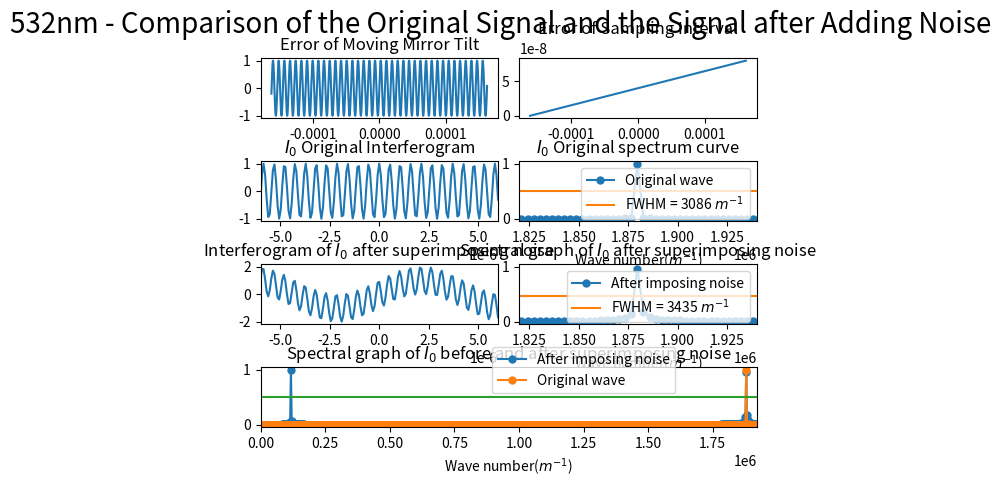

Reproduce this figure in Python.
import numpy as np
import matplotlib.pyplot as plt
from scipy.fftpack import fft
from pylab import *
import matplotlib.gridspec as gridspec
import random

##########################################################################
# 本程序模拟动镜倾斜误差影响下的傅里叶变换光谱测量系统的光谱测量曲线
# 程序具体参数如下：
#   - 采样间隔选取 79.1nm
#   - 干涉图波长选取 532nm
#   - 干涉图采样点数选取 2^12（该点数下仿真图像最佳）
#   - 倾斜误差为正弦噪声，采样干涉误差为线性噪声
##########################################################################

def GetFFT(I0, Iw0, n0):
    Y0 = 2*abs(fft(I0,n0))
    Y0_max = max(Y0);
    Y0 = Y0/Y0_max
    Y0 = Y0[:int(n0/2)]

    Yw0 = 2*abs(fft(Iw0,n0))
    Yw0_max = max(Yw0);
    Yw0 = Yw0/Yw0_max
    Yw0 = Yw0[:int(n0/2)]
    return Y0, Yw0

# 波长为532nm
laimda0 = 532*10**(-9)
# 79.1nm的采样间隔 
i = 79.1*10**(-9)
# 中心点的采样频
sigma0 = 1/laimda0
p1 = (-1)*(2**11)*79.1*10**(-9)
# 2**n个点 
p2 = (2**11-1)*79.1*10**(-9)
# 无补零 
x0 = np.arange(p1, p2, i)
n0 = n1 = 2**(int(np.log2(len(x0)))+1)
print("n0 length = %d" %n0)

noise1 = np.sin(2*np.pi*sigma0/16*x0)
noise2 = linspace(0,i,len(x0))

I0 = np.cos(2*np.pi*sigma0*x0)
I00 = np.cos(2*np.pi*sigma0*(x0 + noise2))
Iw0 = I00 + noise1

Y0, Yw0 = GetFFT(I0, Iw0, n0)

# 设置频谱图的横坐标
fs_0 = 1/i*np.arange(n0/2)/n0

best_Y0_average_range = 0.5*np.ones((Y0.size, 1))
best_Y1_average_range = 0.4745*np.ones((Y0.size, 1))

gs = gridspec.GridSpec(4, 8)
gs.update(wspace=0.5, hspace=0.7)



figure(1)
subplot(gs[0, 0:4])
plt.plot(x0, noise1)
# plt.xlim(-6*(10**(-6)), 6*(10**(-6)))
plt.title("Error of Moving Mirror Tilt")


subplot(gs[0, 4:8])
plt.plot(x0, noise2)
plt.title("Error of Sampling Interval")



subplot(gs[1, 0:4])
plt.plot(x0, I0)
plt.xlim(-6*(10**(-6)), 6*(10**(-6)))
plt.title("$I_0$ Original Interferogram")


subplot(gs[1, 4:8])
Y0_pic1, = plt.plot(fs_0, Y0, marker='o', ms=5)
bf, = plt.plot(fs_0,best_Y0_average_range)
plt.legend(handles=[Y0_pic1, bf],labels=['Original wave', 'FWHM = 3086 $m^{-1}$'], loc='upper right')
plt.title("$I_0$ Original spectrum curve")
plt.xlim(1.82*(10**6), 1.94*(10**6))
plt.xlabel('Wave number($m^{-1}$)')

subplot(gs[2, 0:4])
plt.plot(x0, Iw0)
plt.xlim(-6*(10**(-6)), 6*(10**(-6)))
plt.title("Interferogram of $I_0$ after superimposing noise")

subplot(gs[2, 4:8])
Yw0_pic1, = plt.plot(fs_0, Yw0, marker='o', ms=5)
# bf, = plt.plot(fs_0,best_Y0_average_range)
bf, = plt.plot(fs_0,best_Y1_average_range)
# plt.legend(handles=[Yw0_pic1, bf],labels=[r'After imposing noise', 'FWHM = 3086 $m^{-1}$'], loc='upper right')
plt.legend(handles=[Yw0_pic1, bf],labels=[r'After imposing noise', 'FWHM = 3435 $m^{-1}$'], loc='upper right')
plt.title("Spectral graph of $I_0$ after superimposing noise")
plt.xlim(1.82*(10**6), 1.94*(10**6))
# plt.xlim(0.07098*(10**6), 0.1235*(10**6))
plt.xlabel('Wave number($m^{-1}$)')


subplot(gs[3, :8])

Yw0_pic1, = plt.plot(fs_0, Yw0, marker='o', ms=5)
Y0_pic1, = plt.plot(fs_0, Y0, marker='o', ms=5)
bf, = plt.plot(fs_0,best_Y0_average_range)
plt.legend(handles=[ Yw0_pic1, Y0_pic1, bf],labels=[r'After imposing noise', 'Original wave'], bbox_to_anchor=(0.85,0.45), loc='best')
plt.xlim(0*(10**6), 1.92*(10**6))
plt.xlabel('Wave number($m^{-1}$)')
plt.title("Spectral graph of $I_0$ before and after superimposing noise")

plt.suptitle("532nm - Comparison of the Original Signal and the Signal after Adding Noise", fontsize = 20)


plt.show()
